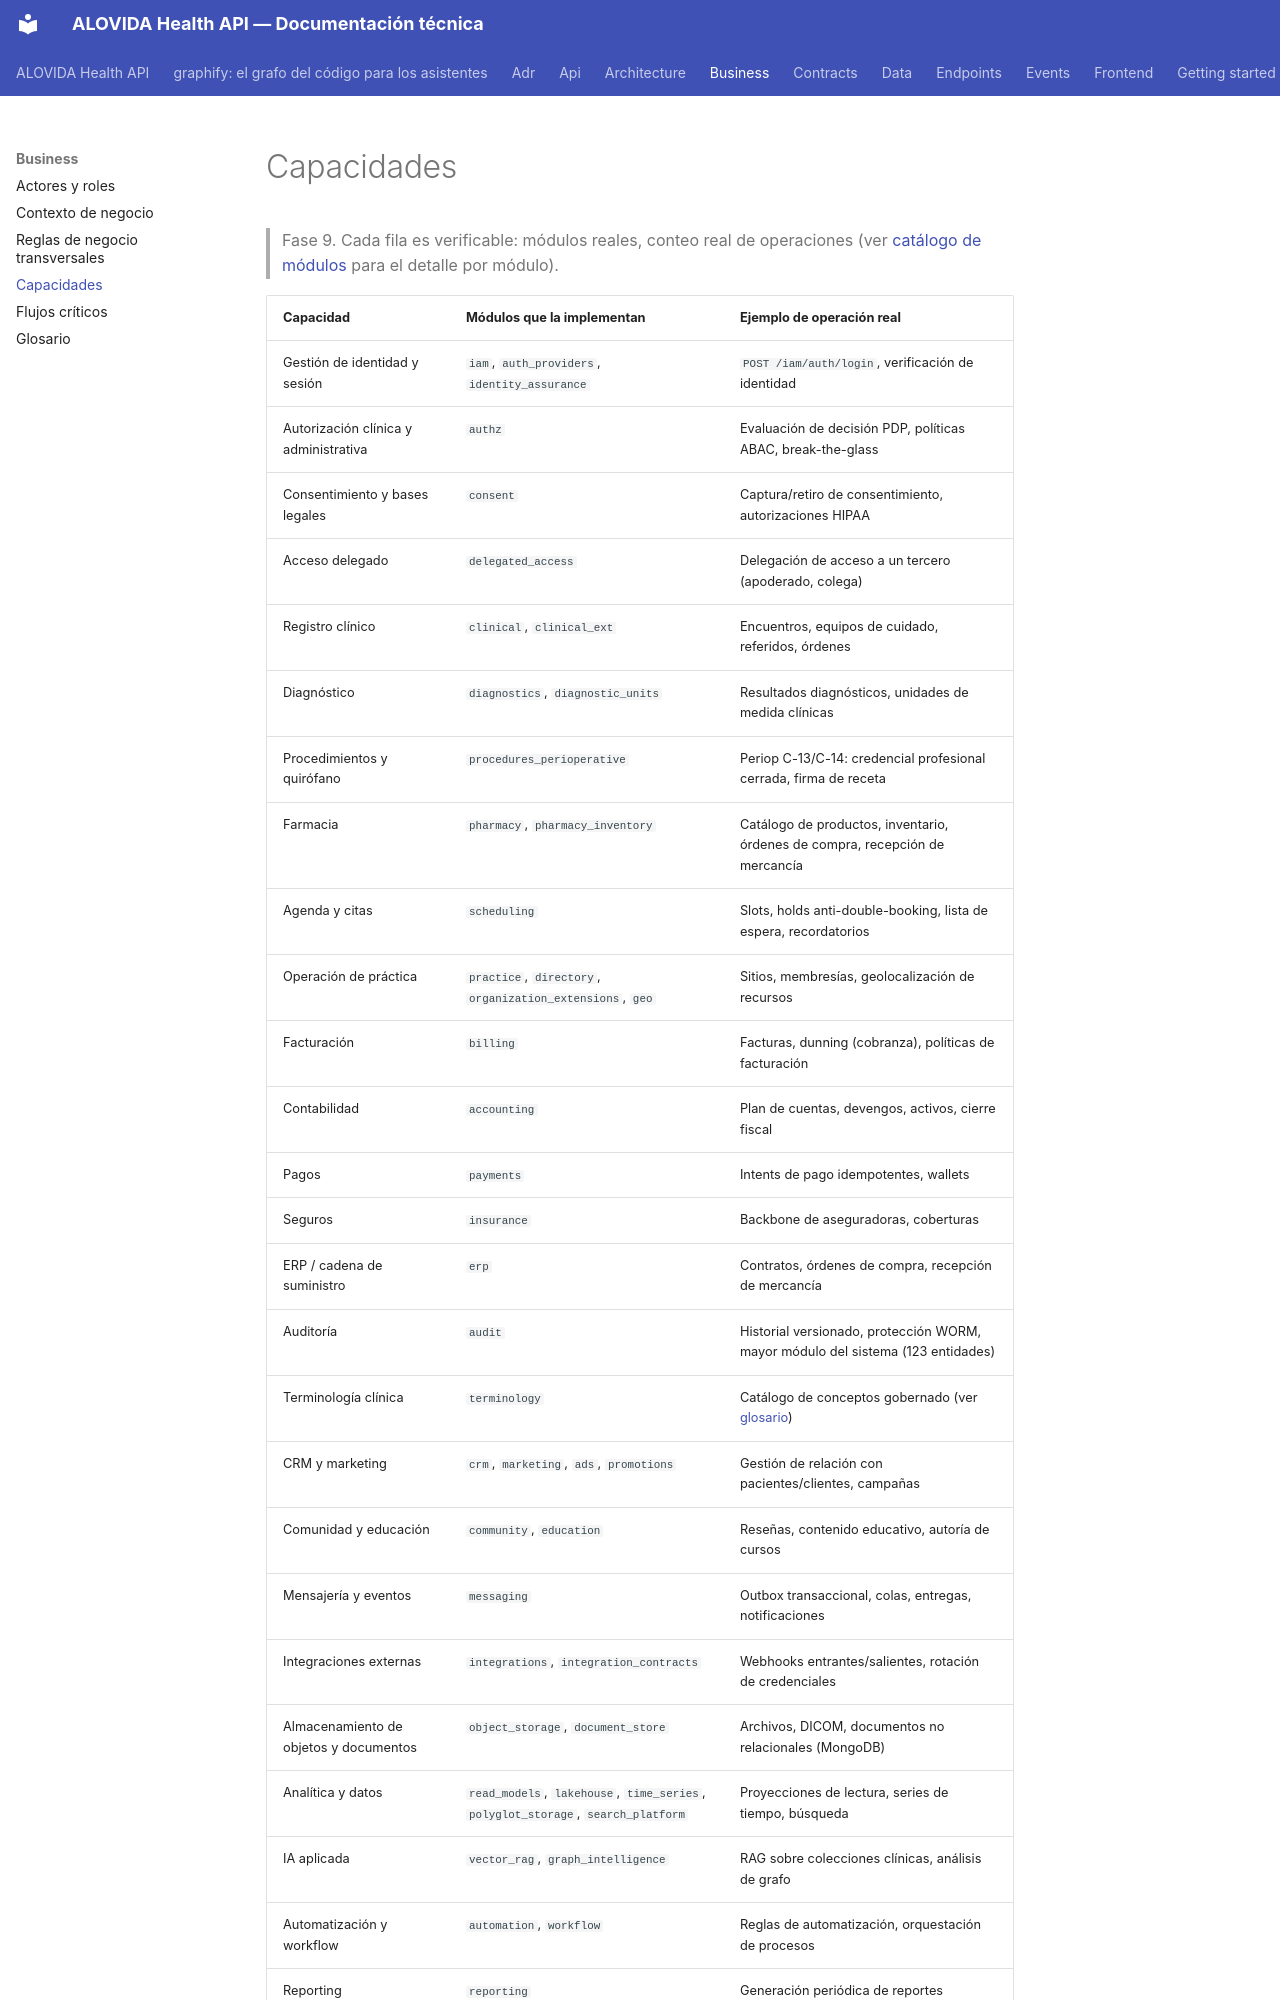

repository: mdavila-2001/mantra-core-health-api · page: business/capabilities/index.html · generator: mkdocs

# Capacidades

> Fase 9. Cada fila es verificable: módulos reales, conteo real de operaciones (ver
> [catálogo de módulos](../modules/index.md) para el detalle por módulo).

| Capacidad | Módulos que la implementan | Ejemplo de operación real |
|---|---|---|
| Gestión de identidad y sesión | `iam`, `auth_providers`, `identity_assurance` | `POST /iam/auth/login`, verificación de identidad |
| Autorización clínica y administrativa | `authz` | Evaluación de decisión PDP, políticas ABAC, break-the-glass |
| Consentimiento y bases legales | `consent` | Captura/retiro de consentimiento, autorizaciones HIPAA |
| Acceso delegado | `delegated_access` | Delegación de acceso a un tercero (apoderado, colega) |
| Registro clínico | `clinical`, `clinical_ext` | Encuentros, equipos de cuidado, referidos, órdenes |
| Diagnóstico | `diagnostics`, `diagnostic_units` | Resultados diagnósticos, unidades de medida clínicas |
| Procedimientos y quirófano | `procedures_perioperative` | Periop C-13/C-14: credencial profesional cerrada, firma de receta |
| Farmacia | `pharmacy`, `pharmacy_inventory` | Catálogo de productos, inventario, órdenes de compra, recepción de mercancía |
| Agenda y citas | `scheduling` | Slots, holds anti-double-booking, lista de espera, recordatorios |
| Operación de práctica | `practice`, `directory`, `organization_extensions`, `geo` | Sitios, membresías, geolocalización de recursos |
| Facturación | `billing` | Facturas, dunning (cobranza), políticas de facturación |
| Contabilidad | `accounting` | Plan de cuentas, devengos, activos, cierre fiscal |
| Pagos | `payments` | Intents de pago idempotentes, wallets |
| Seguros | `insurance` | Backbone de aseguradoras, coberturas |
| ERP / cadena de suministro | `erp` | Contratos, órdenes de compra, recepción de mercancía |
| Auditoría | `audit` | Historial versionado, protección WORM, mayor módulo del sistema (123 entidades) |
| Terminología clínica | `terminology` | Catálogo de conceptos gobernado (ver [glosario](glossary.md)) |
| CRM y marketing | `crm`, `marketing`, `ads`, `promotions` | Gestión de relación con pacientes/clientes, campañas |
| Comunidad y educación | `community`, `education` | Reseñas, contenido educativo, autoría de cursos |
| Mensajería y eventos | `messaging` | Outbox transaccional, colas, entregas, notificaciones |
| Integraciones externas | `integrations`, `integration_contracts` | Webhooks entrantes/salientes, rotación de credenciales |
| Almacenamiento de objetos y documentos | `object_storage`, `document_store` | Archivos, DICOM, documentos no relacionales (MongoDB) |
| Analítica y datos | `read_models`, `lakehouse`, `time_series`, `polyglot_storage`, `search_platform` | Proyecciones de lectura, series de tiempo, búsqueda |
| IA aplicada | `vector_rag`, `graph_intelligence` | RAG sobre colecciones clínicas, análisis de grafo |
| Automatización y workflow | `automation`, `workflow` | Reglas de automatización, orquestación de procesos |
| Reporting | `reporting` | Ge
